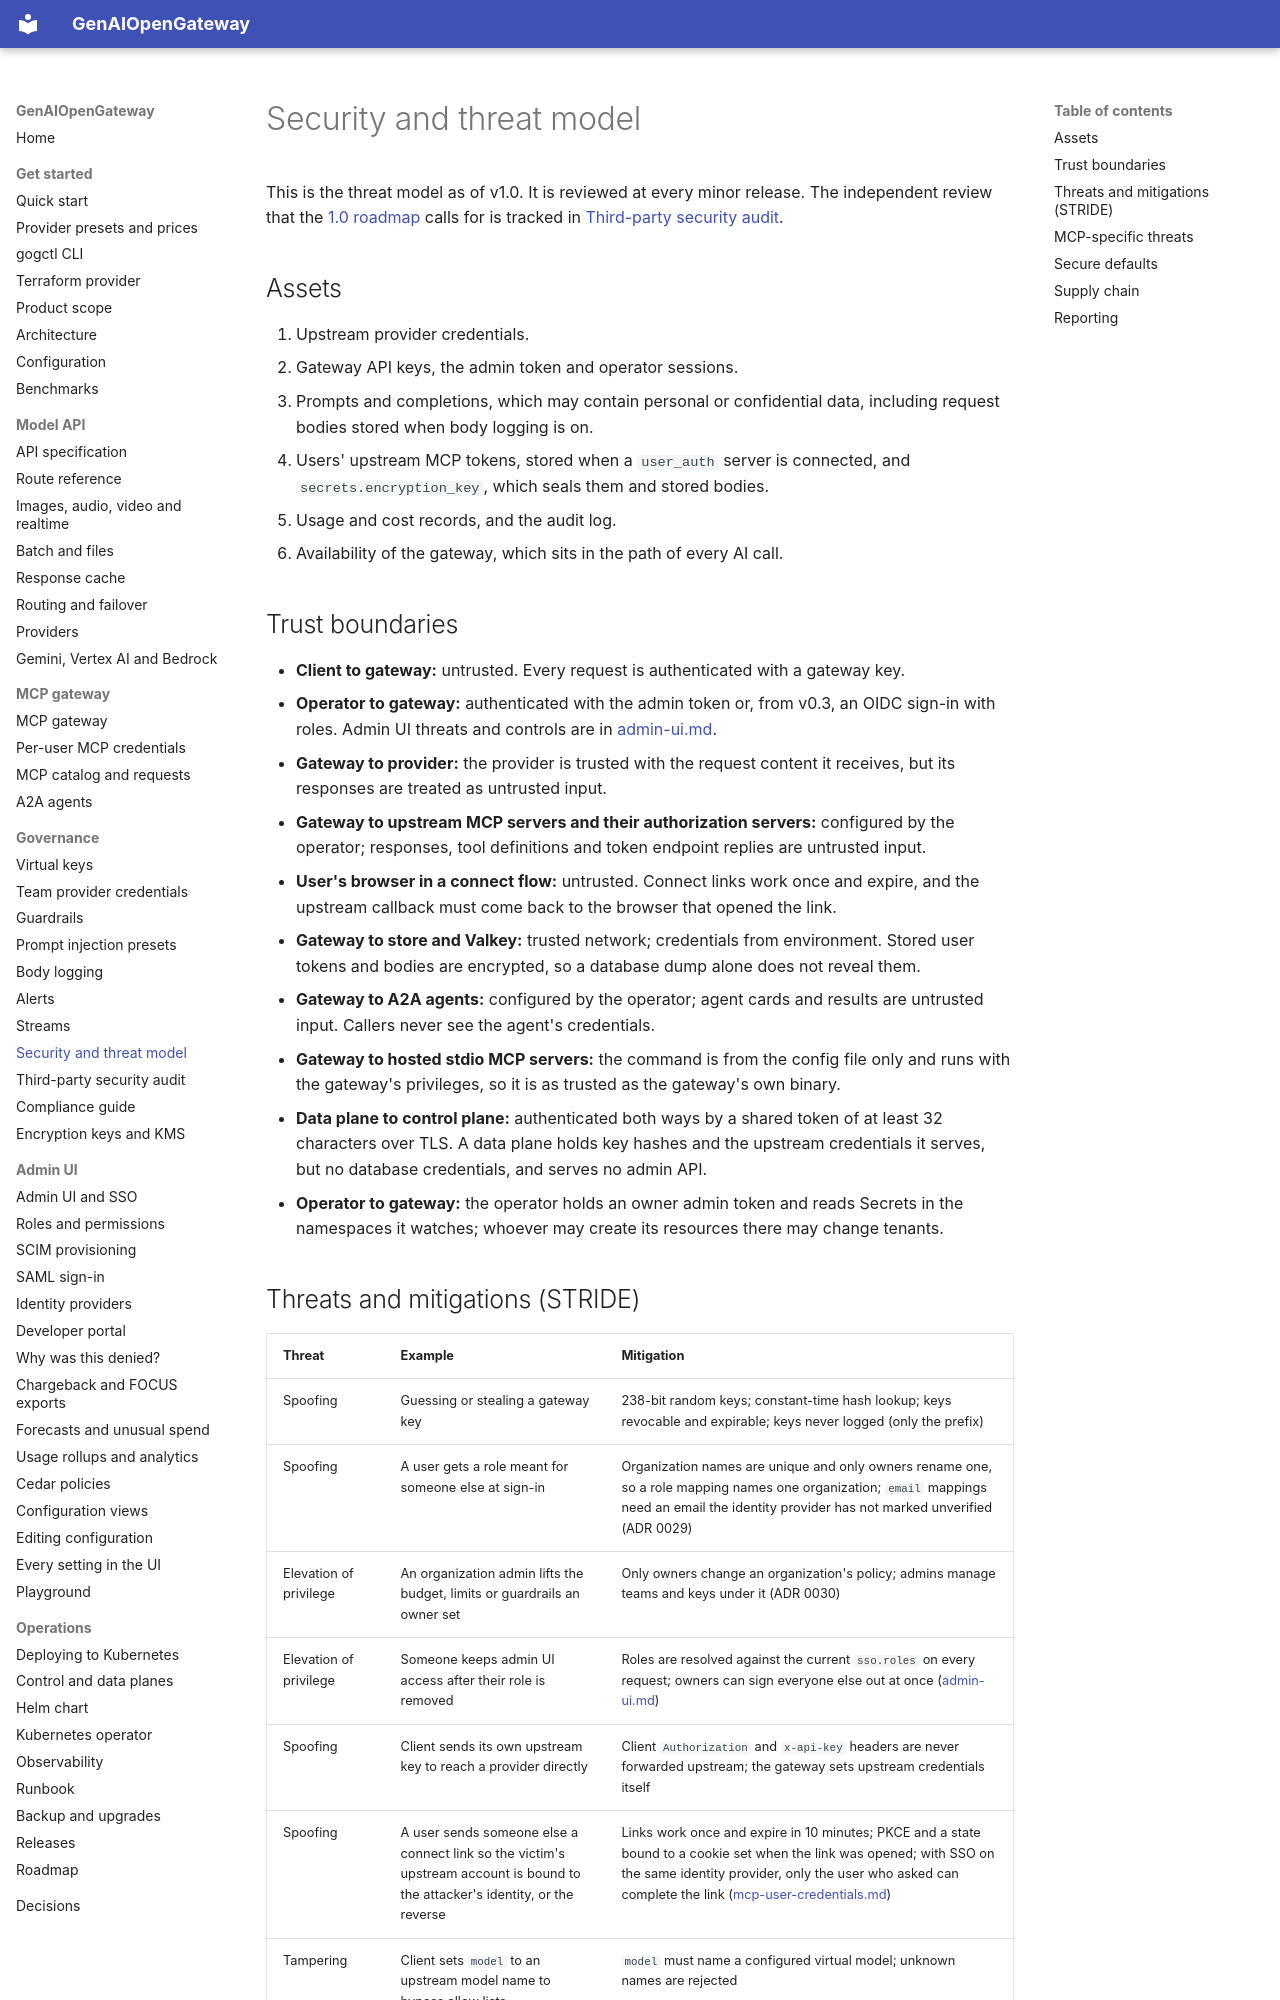

repository: rnikadi/genaiopengateway · page: security/index.html · generator: mkdocs

# Security and threat model

This is the threat model as of v1.0. It is reviewed at every minor release. The independent review that the [1.0 roadmap](roadmap.md) calls for is tracked in [Third-party security audit](security-audit.md).

## Assets

1. Upstream provider credentials.
2. Gateway API keys, the admin token and operator sessions.
3. Prompts and completions, which may contain personal or confidential data, including request bodies stored when body logging is on.
4. Users' upstream MCP tokens, stored when a `user_auth` server is connected, and `secrets.encryption_key`, which seals them and stored bodies.
5. Usage and cost records, and the audit log.
6. Availability of the gateway, which sits in the path of every AI call.

## Trust boundaries

- **Client to gateway:** untrusted. Every request is authenticated with a gateway key.
- **Operator to gateway:** authenticated with the admin token or, from v0.3, an OIDC sign-in with roles. Admin UI threats and controls are in [admin-ui.md](admin-ui.md#security).
- **Gateway to provider:** the provider is trusted with the request content it receives, but its responses are treated as untrusted input.
- **Gateway to upstream MCP servers and their authorization servers:** configured by the operator; responses, tool definitions and token endpoint replies are untrusted input.
- **User's browser in a connect flow:** untrusted. Connect links work once and expire, and the upstream callback must come back to the browser that opened the link.
- **Gateway to store and Valkey:** trusted network; credentials from environment. Stored user tokens and bodies are encrypted, so a database dump alone does not reveal them.
- **Gateway to A2A agents:** configured by the operator; agent cards and results are untrusted input. Callers never see the agent's credentials.
- **Gateway to hosted stdio MCP servers:** the command is from the config file only and runs with the gateway's privileges, so it is as trusted as the gateway's own binary.
- **Data plane to control plane:** authenticated both ways by a shared token of at least 32 characters over TLS. A data plane holds key hashes and the upstream credentials it serves, but no database credentials, and serves no admin API.
- **Operator to gateway:** the operator holds an owner admin token and reads Secrets in the namespaces it watches; whoever may create its resources there may change tenants.
